3-way image classification set "Dataset" from GitHub (nyza-cabillo/Thesis); label vocabulary: black pod rot, healthy, pod borer.

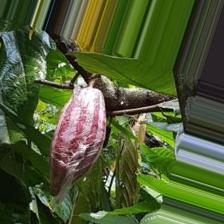
Label: healthy

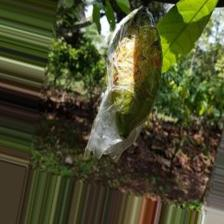
Label: pod borer

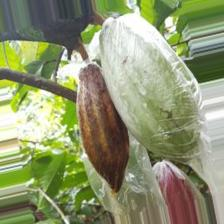
Label: black pod rot

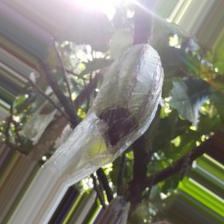
Label: black pod rot

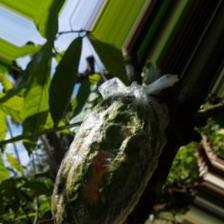
Label: pod borer

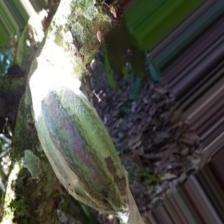
Label: healthy
